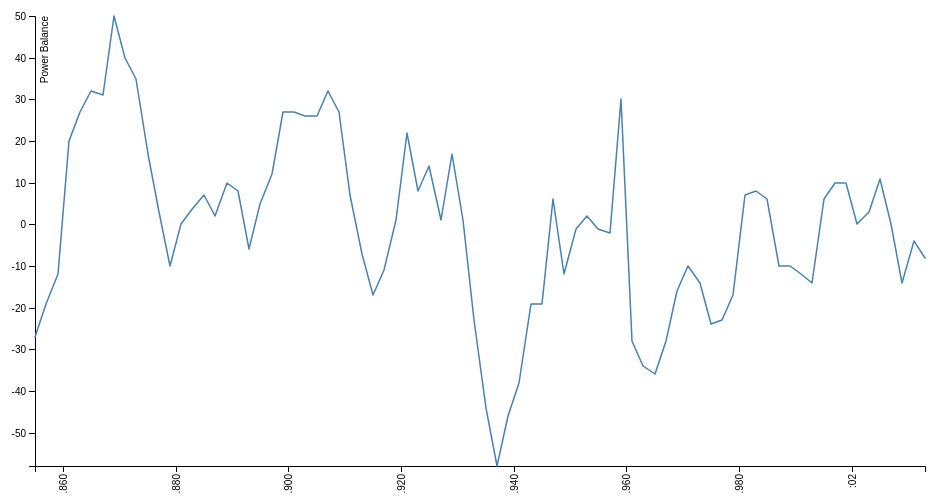
D3 v4 page, settled after 360 driven frames (6 s of simulated time); the page loaded 1 data file(s).



var svg = d3.select("svg"),
    margin = {top: 20, right: 20, bottom: 30, left: 50},
    width = +svg.attr("width") - margin.left - margin.right,
    height = +svg.attr("height") - margin.top - margin.bottom,
    g = svg.append("g").attr("transform", "translate(" + margin.left + "," + margin.top + ")");

var x = d3.scaleTime()
    .rangeRound([0, width]);

var y = d3.scaleLinear()
    .rangeRound([height, 0]);

var line = d3.line()
    .x(function(d) { 
      return x(d.Year); })
    .y(function(d) { return y(d.PowerBalance); });

d3.csv("A4_.csv", function(d) {
  d.PowerBalance = +d.PowerBalance;
  return d;
}, function(error, data) {
  if (error) throw error;

  x.domain(d3.extent(data, function(d) { return d.Year; }));
  y.domain(d3.extent(data, function(d) { return d.PowerBalance; }));

  g.append("g")
      .attr("class", "x axis")
      .attr("transform", "translate(0," + height + ")")
      .call(d3.axisBottom(x))
    .selectAll("text")
      .style("text-anchor", "end")
      .attr("dx", "-.8em")
      .attr("dy", "-.55em")
      .attr("transform", "rotate(-90)" );

  g.append("g")
      .call(d3.axisLeft(y))
    .append("text")
      .attr("fill", "#000")
      .attr("transform", "rotate(-90)")
      .attr("y", 6)
      .attr("dy", "0.71em")
      .attr("text-anchor", "end")
      .text("Power Balance");

  g.append("path")
      .datum(data)
      .attr("fill", "none")
      .attr("stroke", "steelblue")
      .attr("stroke-linejoin", "round")
      .attr("stroke-linecap", "round")
      .attr("stroke-width", 1.5)
      .attr("d", line);
});


### data: A4_.csv
Year, Congress, PowerBalance
1855, 34th, -27
1857, 35th, -19
1859, 36th, -12
1861, 37th, 20
1863, 38th, 27
1865, 39th, 32
1867, 40th, 31
1869, 41st, 50
1871, 42nd, 40
1873, 43rd, 35
1875, 44th, 17
1877, 45th, 3
1879, 46th, -10
1881, 47th, 0
1883, 48th, 4
1885, 49th, 7
1887, 50th, 2
1889, 51st, 10
1891, 52nd, 8
1893, 53rd, -6
1895, 54th, 5
1897, 55th, 12
1899, 56th, 27
1901, 57th, 27
1903, 58th, 26
1905, 59th, 26
1907, 60th, 32
1909, 61st, 27
1911, 62nd, 7
1913, 63rd, -7
1915, 64th, -17
1917, 65th, -11
1919, 66th, 1
1921, 67th, 22
1923, 68th, 8
1925, 69th, 14
1927, 70th, 1
1929, 71st, 17
1931, 72nd, 1
1933, 73rd, -23
1935, 74th, -44
1937, 75th, -58
1939, 76th, -46
1941, 77th, -38
1943, 78th, -19
1945, 79th, -19
1947, 80th, 6
1949, 81st, -12
1951, 82nd, -1
1953, 83rd, 2
1955, 84th, -1
1957, 85th, -2
1959, 86th, 30
1961, 87th, -28
1963, 88th, -34
1965, 89th, -36
1967, 90th, -28
1969, 91st, -16
1971, 92nd, -10
1973, 93rd, -14
... 20 more rows